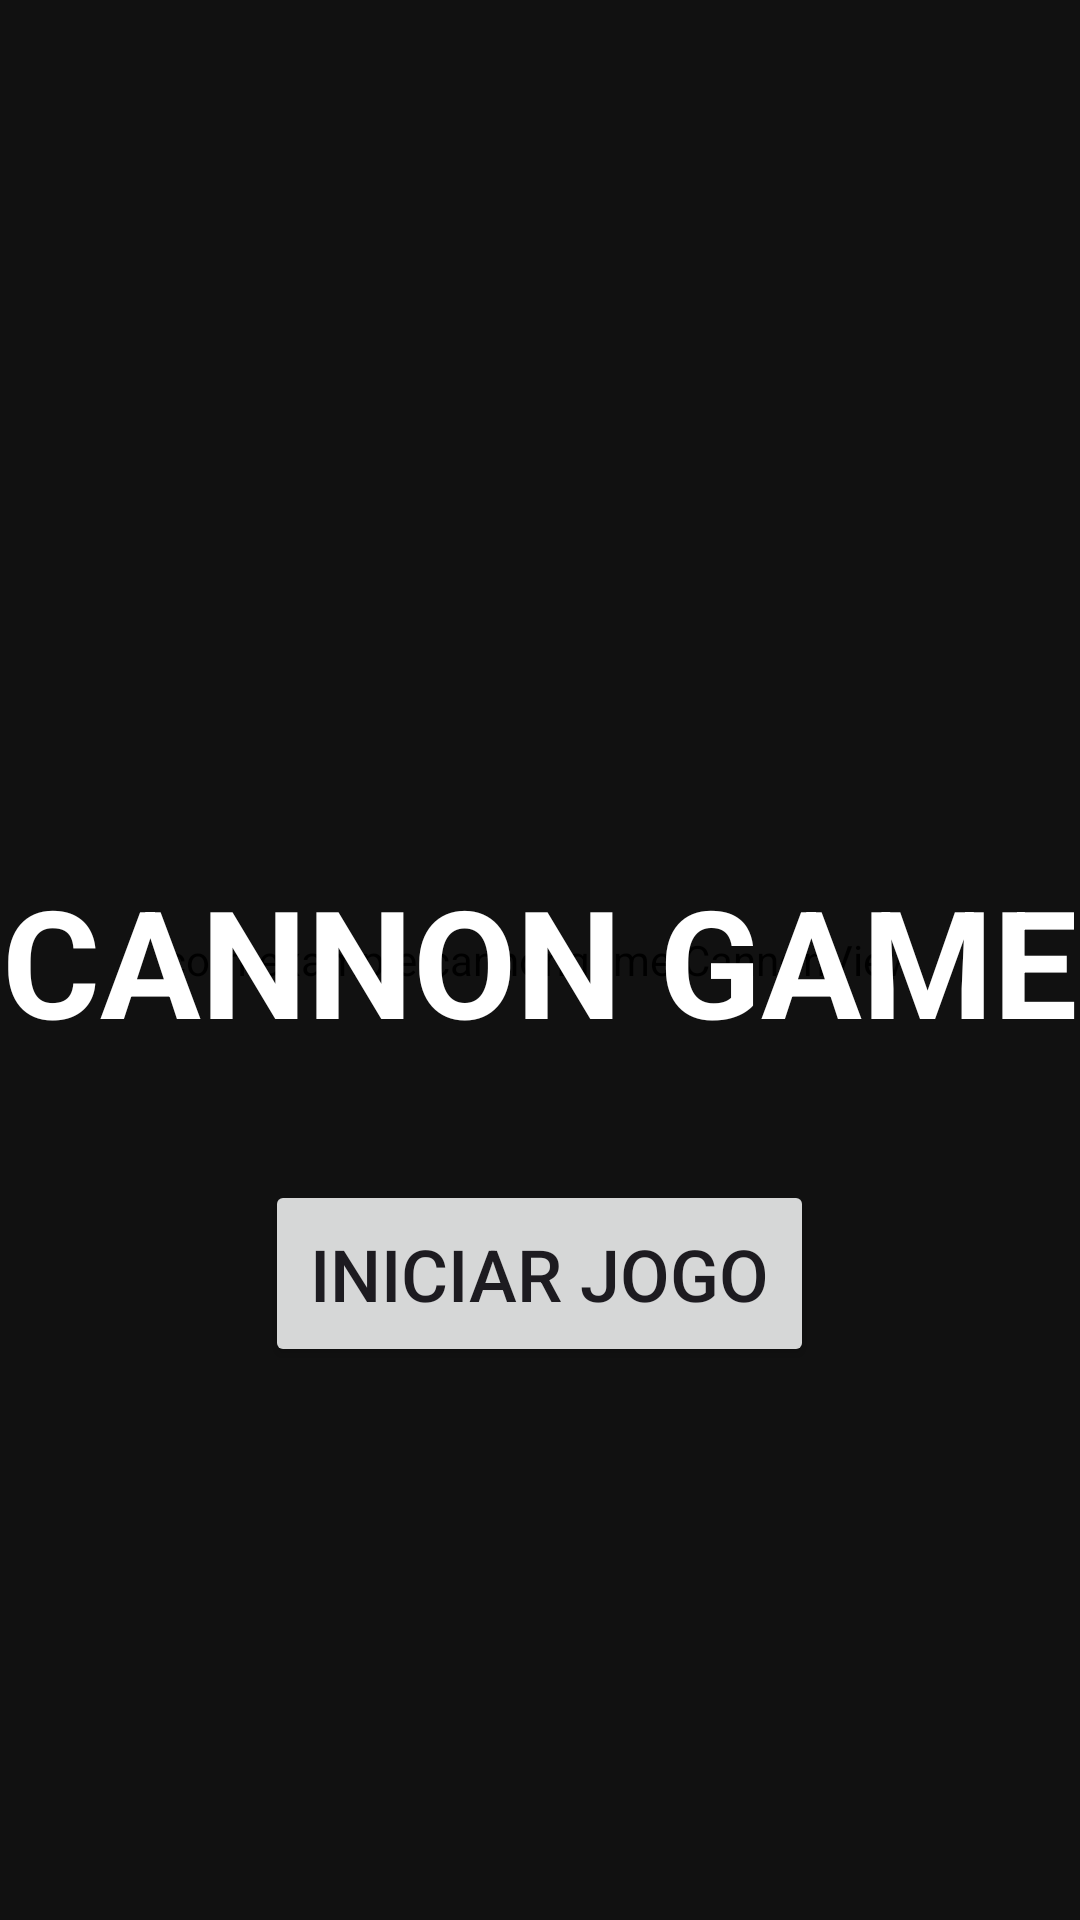

Android layout source for this screen:
<!-- AndroidManifest.xml: activity theme Theme.CannonGame -->
<!-- res/layout/fragment_main.xml -->
<?xml version="1.0" encoding="utf-8"?>
<FrameLayout xmlns:android="http://schemas.android.com/apk/res/android"
    android:layout_width="match_parent"
    android:layout_height="match_parent">

    <com.example.cannongame.CannonView
        android:id="@+id/cannonView"
        android:layout_width="match_parent"
        android:layout_height="match_parent" />

    <RelativeLayout
        android:id="@+id/startScreen"
        android:layout_width="match_parent"
        android:layout_height="match_parent"
        android:background="#DD000000"
        android:clickable="true"
        android:focusable="true"> <TextView
        android:id="@+id/titleGame"
        android:layout_width="wrap_content"
        android:layout_height="wrap_content"
        android:text="CANNON GAME"
        android:textColor="#FFFFFF"
        android:textSize="50sp"
        android:textStyle="bold"
        android:layout_centerInParent="true"
        android:layout_marginBottom="20dp"/>

        <Button
            android:id="@+id/btn_start"
            android:layout_width="wrap_content"
            android:layout_height="wrap_content"
            android:text="INICIAR JOGO"
            android:textSize="24sp"
            android:padding="15dp"
            android:layout_below="@id/titleGame"
            android:layout_centerHorizontal="true"
            android:layout_marginTop="20dp"/>
    </RelativeLayout>

    <LinearLayout
        android:id="@+id/endScreen"
        android:layout_width="match_parent"
        android:layout_height="match_parent"
        android:background="#E6000000"
        android:clickable="true"
        android:focusable="true"
        android:gravity="center"
        android:orientation="vertical"
        android:visibility="gone">

        <TextView
            android:id="@+id/tv_game_result"
            android:layout_width="wrap_content"
            android:layout_height="wrap_content"
            android:text="YOU WIN!"
            android:textColor="#00FF00"
            android:textSize="40sp"
            android:textStyle="bold"
            android:shadowColor="#000000"
            android:shadowDx="5"
            android:shadowDy="5"
            android:shadowRadius="5"/>

        <TextView
            android:id="@+id/tv_final_score"
            android:layout_width="wrap_content"
            android:layout_height="wrap_content"
            android:text="Score: 1000\nTempo: 12s"
            android:textColor="#FFFFFF"
            android:textSize="20sp"
            android:gravity="center"
            android:layout_marginTop="10dp"
            android:layout_marginBottom="20dp"/>

        <Button
            android:id="@+id/btn_restart"
            android:layout_width="wrap_content"
            android:layout_height="wrap_content"
            android:text="JOGAR NOVAMENTE"
            android:textSize="18sp"
            android:paddingStart="30dp"
            android:paddingEnd="30dp"
            android:backgroundTint="#FF4081"
            android:textColor="#FFFFFF"/>

    </LinearLayout>
</FrameLayout>
<!-- resources referenced by this layout -->
<resources>
  <style name="Theme.CannonGame" parent="Base.Theme.CannonGame" />
  <style name="Base.Theme.CannonGame" parent="Theme.Material3.DayNight.NoActionBar">
          <item name="android:windowNoTitle">true</item>
          <item name="android:windowFullscreen">true</item>
      </style>
</resources>
